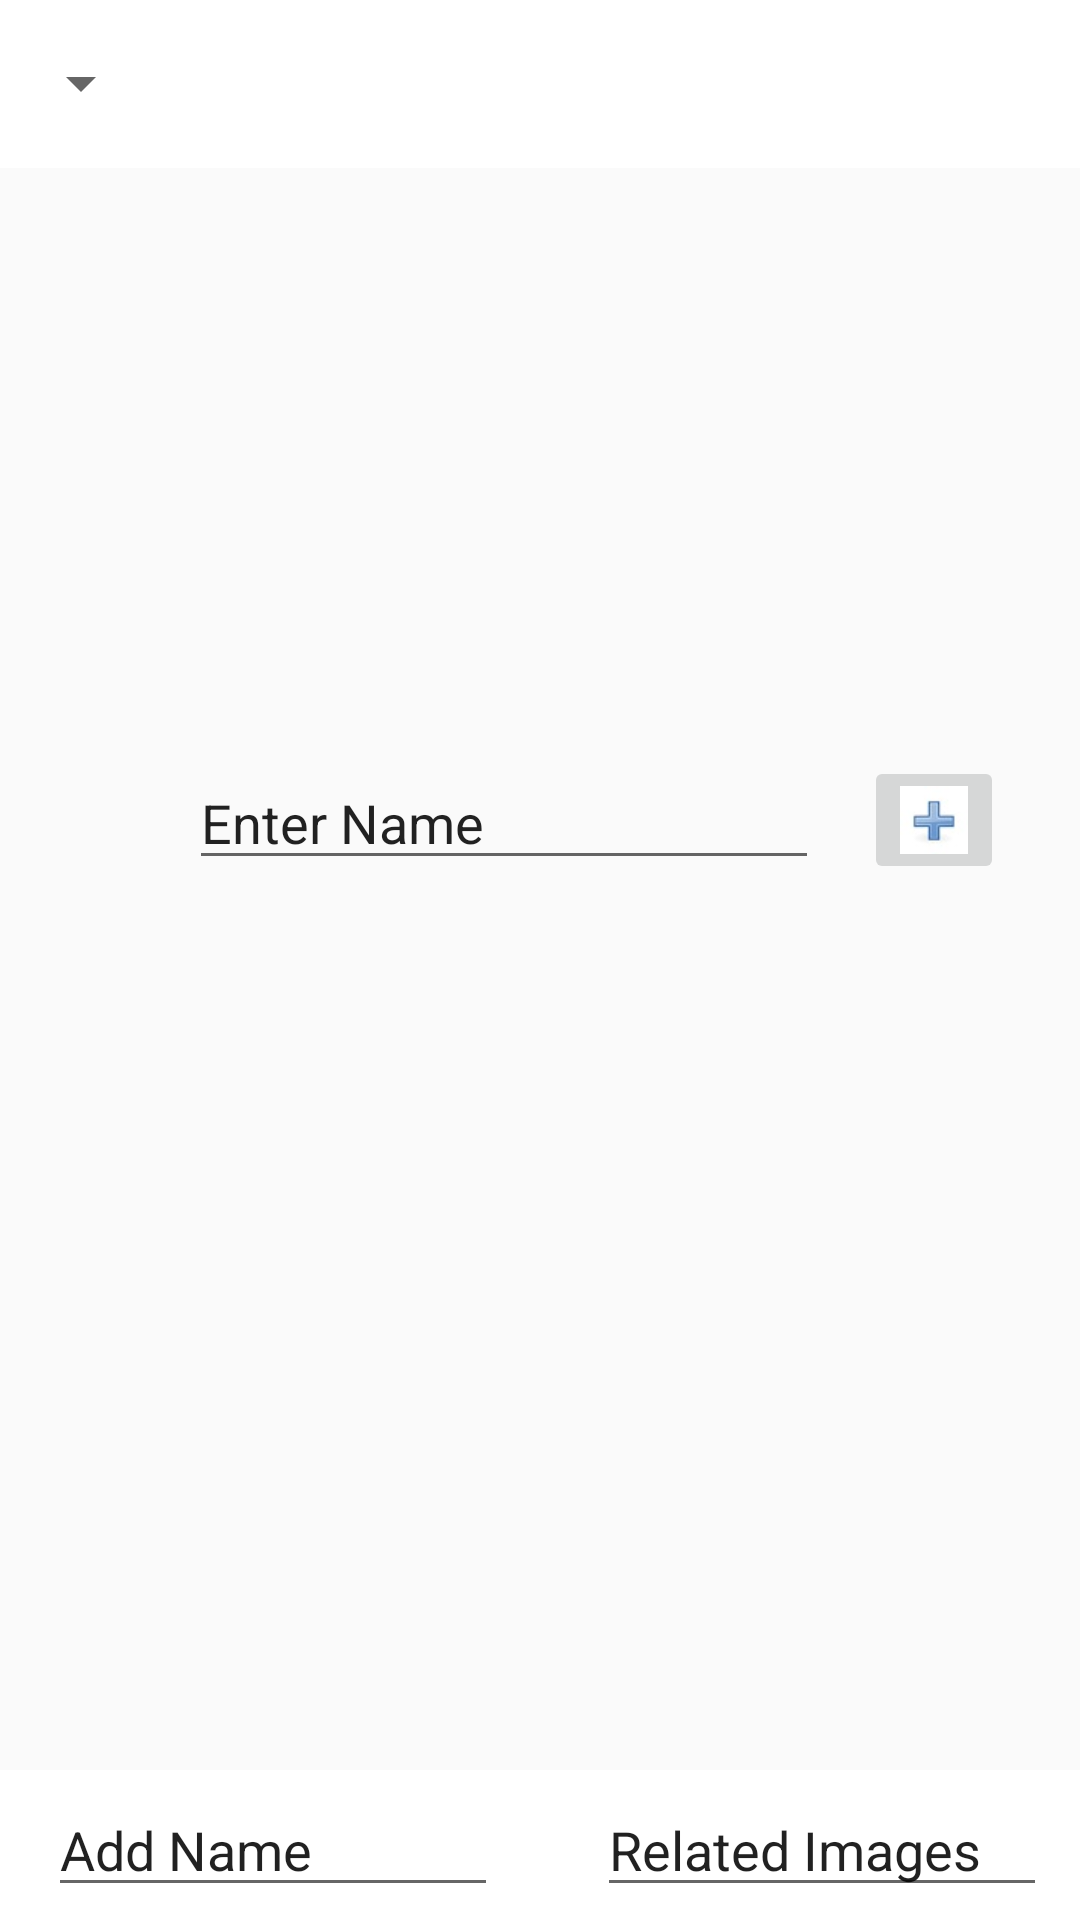

This screen was rendered from an Android layout file. Write that file and the resources it references.
<!-- AndroidManifest.xml: application theme AppTheme -->
<!-- res/layout/setcontact_layout.xml -->
<?xml version="1.0" encoding="utf-8"?>
<RelativeLayout xmlns:android="http://schemas.android.com/apk/res/android"
    xmlns:app="http://schemas.android.com/apk/res-auto"
    xmlns:tools="http://schemas.android.com/tools"
    android:layout_width="match_parent"
    android:layout_height="match_parent"
    tools:context="com.example.hp.imageprocessing.ImageDetails">

    <include
        android:id="@+id/toolbar"
        layout="@layout/toolbar"
        android:layout_width="match_parent"
        android:layout_height="wrap_content"
        android:layout_alignParentStart="true"
        android:layout_alignParentTop="true" />

    <ImageView
        android:id="@+id/imgContact"
        android:layout_width="match_parent"
        android:layout_height="150dp"
        android:adjustViewBounds="true"
        android:scaleType="fitCenter"
        android:visibility="invisible"
        android:layout_below="@+id/toolbar"
        android:layout_alignParentStart="true" />

    

    <EditText
        android:id="@+id/edxContactName"
        android:layout_width="wrap_content"
        android:layout_height="wrap_content"
        android:layout_alignParentStart="true"
        android:layout_below="@+id/imgContact"
        android:layout_marginStart="63dp"
        android:layout_marginTop="46dp"
        android:ems="10"
        android:inputType="textPersonName"
        android:text="Enter Name "
        android:visibility="visible" />

    <ImageButton
        android:id="@+id/btnPlus"
        android:layout_width="wrap_content"
        android:layout_height="wrap_content"
        android:layout_alignTop="@+id/edxContactName"
        android:layout_marginStart="15dp"
        android:layout_toEndOf="@+id/edxContactName"
        android:visibility="visible"
        app:srcCompat="@drawable/plus_icon1" />
    <RelativeLayout
        android:layout_width="match_parent"
        android:layout_height="match_parent"
        android:layout_alignParentStart="false"
        android:layout_alignParentEnd="true"
        android:layout_below="@+id/edxContactName">


        <ListView
            android:id="@+id/list_Contact"
            android:layout_width="match_parent"
            android:layout_height="match_parent"
            android:visibility="invisible" />
    </RelativeLayout>

    <RelativeLayout
        android:layout_width="match_parent"
        android:layout_height="match_parent"
        android:layout_alignParentStart="true"
        android:layout_alignParentTop="true"
        android:visibility="visible">

        <include
            android:id="@+id/toolbar_contact"
            layout="@layout/toolbar_contact"
            android:layout_width="match_parent"
            android:layout_height="50dp"
            android:layout_alignParentBottom="true"
            android:layout_alignParentEnd="true"
            android:visibility="visible" />

    </RelativeLayout>

</RelativeLayout>
<!-- res/layout/toolbar.xml (included above) -->
<?xml version="1.0" encoding="utf-8"?>
<android.support.v7.widget.Toolbar xmlns:android="http://schemas.android.com/apk/res/android"
    android:id="@+id/toolbar"
    android:layout_width="match_parent"
    android:layout_height="wrap_content"
    android:background="@android:color/white">

    <TextView
        android:id="@+id/toolbar_title"
        android:layout_width="wrap_content"
        android:layout_height="wrap_content"
        style="@style/TextAppearance.AppCompat.Widget.ActionBar.Title"
        android:layout_gravity="center" />

    <Spinner
        android:id="@+id/categorySpinner"
        android:layout_width="35dp"
        android:layout_height="wrap_content"
        android:layout_marginLeft="2dp"
        android:foreground="@drawable/menusymbol"
        android:entries="@array/items"
        android:paddingTop="2dp"
        android:paddingBottom="2dp"
        android:textSize="20sp"
        android:textColor="#0d0c0c"
        android:popupBackground="@android:color/white"
        android:gravity="left"/>

</android.support.v7.widget.Toolbar>
<!-- res/layout/toolbar_contact.xml (included above) -->
<?xml version="1.0" encoding="utf-8"?>
<android.support.v7.widget.Toolbar xmlns:android="http://schemas.android.com/apk/res/android"
    android:id="@+id/toolbar_contact"
    android:layout_width="match_parent"
    android:layout_height="wrap_content"
    android:background="@android:color/white">

    <EditText
        android:id="@+id/edxAddName"
        android:layout_width="150dp"
        android:layout_height="wrap_content"

        android:clickable="true"
        android:text="Add Name" />

    <EditText
        android:id="@+id/edxRelatedImages"
        android:layout_width="150dp"
        android:layout_height="wrap_content"
        android:clickable="true"
        android:layout_gravity="right"
        android:layout_marginRight="11dp"
        android:text="Related Images" />

</android.support.v7.widget.Toolbar>
<!-- resources referenced by this layout -->
<resources>
  <string-array name="items">
          <item>User</item>
          <item>Set My Startup Page </item>
          <item>Logout</item>
      </string-array>
  <!-- drawable menusymbol: jpg bitmap (drawable-xhdpi, 1774 bytes) -->
  <!-- drawable plus_icon1: jpg bitmap (drawable-xhdpi, 1473 bytes) -->
  <style name="AppTheme" parent="Theme.AppCompat.Light.NoActionBar">
          
          <item name="colorPrimary">@color/colorPrimary</item>
          <item name="colorPrimaryDark">@color/colorPrimaryDark</item>
          <item name="colorAccent">@color/colorAccent</item>
          <item name="android:actionOverflowButtonStyle">@style/MyActionButtonOverflow</item>
  
      </style>
  <color name="colorPrimary">#ffffff</color>
  <color name="colorPrimaryDark">#303f9f</color>
  <color name="colorAccent">#FF4081</color>
  <style name="MyActionButtonOverflow" parent="android:style/Widget.Holo.Light.ActionButton.Overflow">
          <item name="android:src">@drawable/search_action</item>
      </style>
  <!-- drawable search_action: png bitmap (drawable-hdpi, 634 bytes) -->
</resources>
